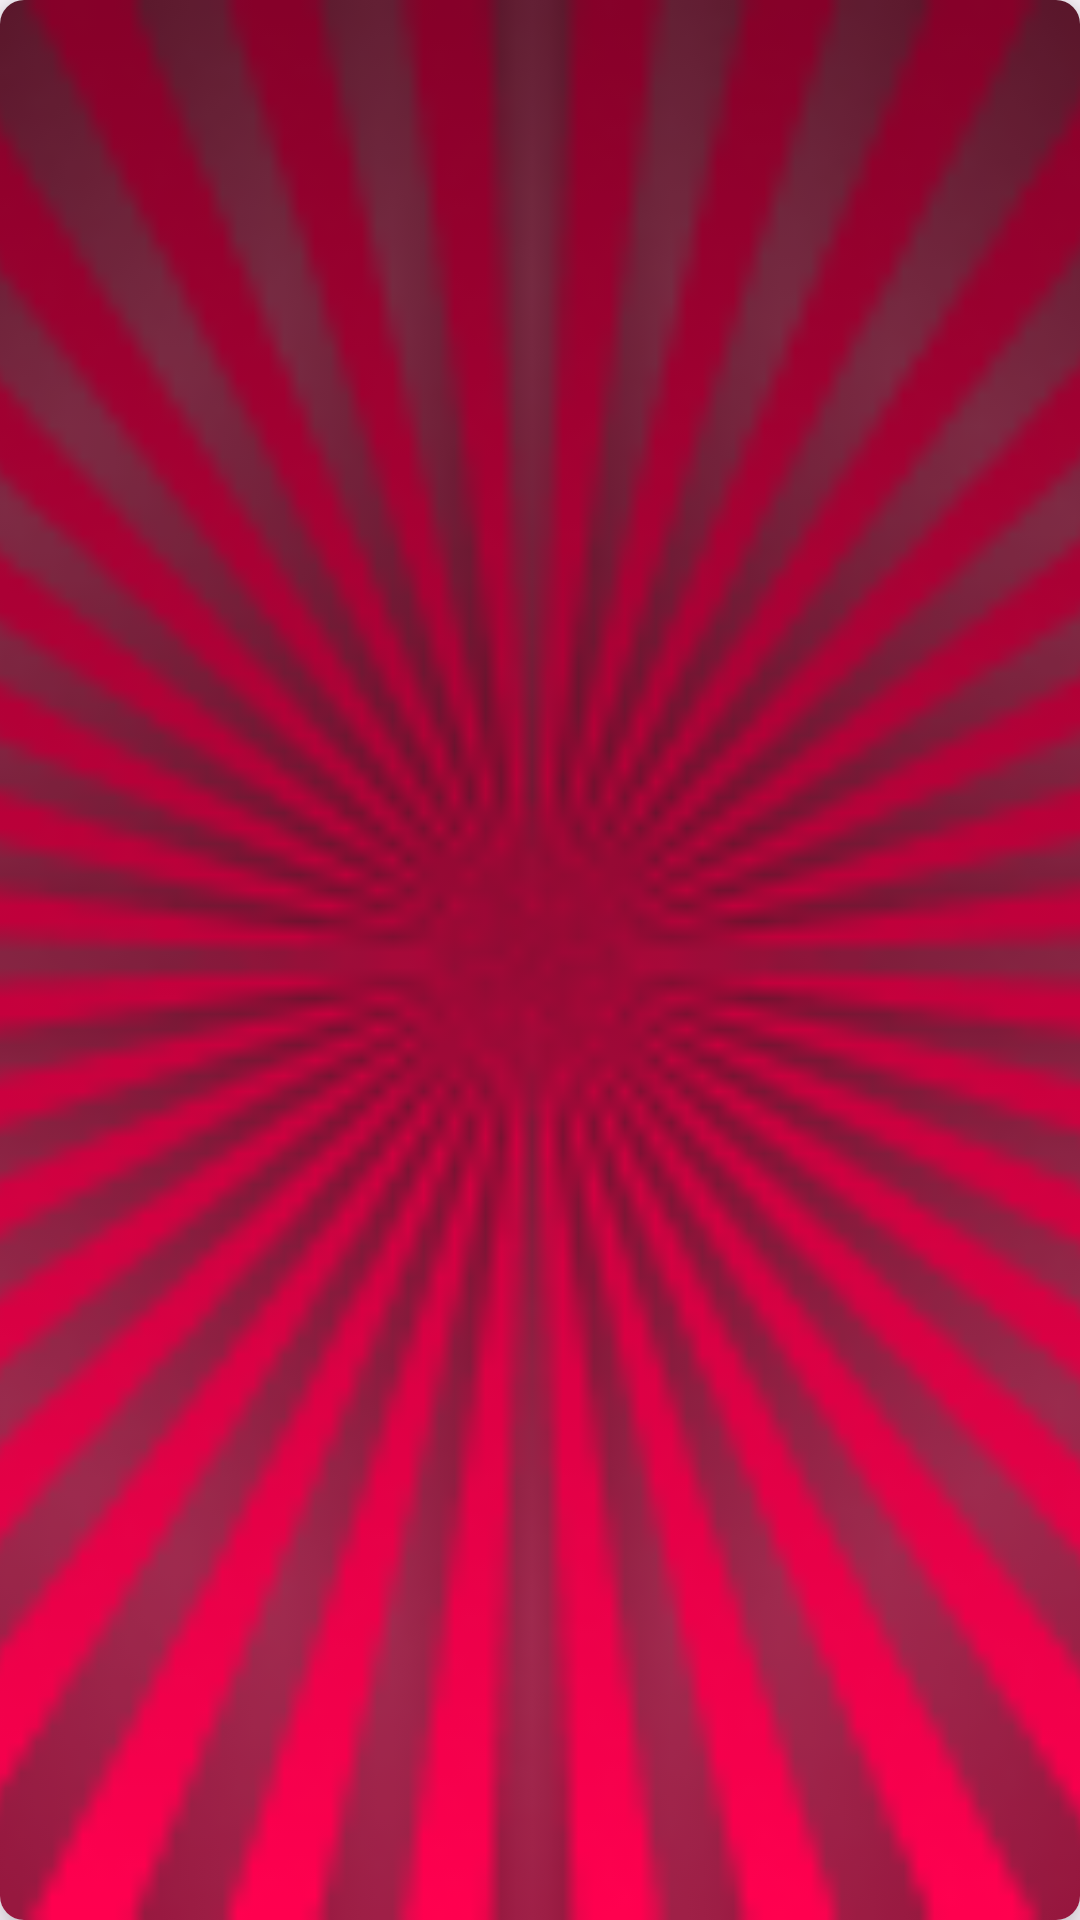

Android layout source for this screen:
<!-- AndroidManifest.xml: application theme Theme.AviatorPurple -->
<!-- res/layout/memory_card_layout.xml -->
<?xml version="1.0" encoding="utf-8"?>
<androidx.cardview.widget.CardView xmlns:android="http://schemas.android.com/apk/res/android"
    xmlns:app="http://schemas.android.com/apk/res-auto"
    android:layout_width="80dp"
    android:layout_height="120dp"
    app:cardCornerRadius="8dp"
    app:cardElevation="8dp">

    <ImageView
        android:id="@+id/image_button"
        android:layout_width="match_parent"
        android:layout_height="match_parent"
        android:scaleType="centerCrop"
        android:src="@drawable/stub"
        android:contentDescription="@string/stub"/>

</androidx.cardview.widget.CardView>
<!-- resources referenced by this layout -->
<resources>
  <!-- drawable stub: png bitmap (drawable, 18798 bytes) -->
  <string name="stub">stub</string>
  <style name="Theme.AviatorPurple" parent="Base.Theme.AviatorPurple" />
  <style name="Base.Theme.AviatorPurple" parent="Theme.Material3.DayNight.NoActionBar">
          <item name="colorPrimary">@color/black</item>
          <item name="colorPrimaryVariant">@color/black</item>
          <item name="colorOnPrimary">@color/white</item>
          <item name="colorSecondary">@color/black</item>
          <item name="colorSecondaryVariant">@color/black</item>
          <item name="colorOnSecondary">@color/black</item>
          <item name="android:windowLightStatusBar">false</item>
          <item name="android:windowLightNavigationBar" tools:targetApi="o_mr1">false</item>
          <item name="android:statusBarColor">@android:color/black</item>
          <item name="android:navigationBarColor">@android:color/black</item>
      </style>
  <color name="black">#FF000000</color>
  <color name="white">#FFFFFFFF</color>
</resources>
